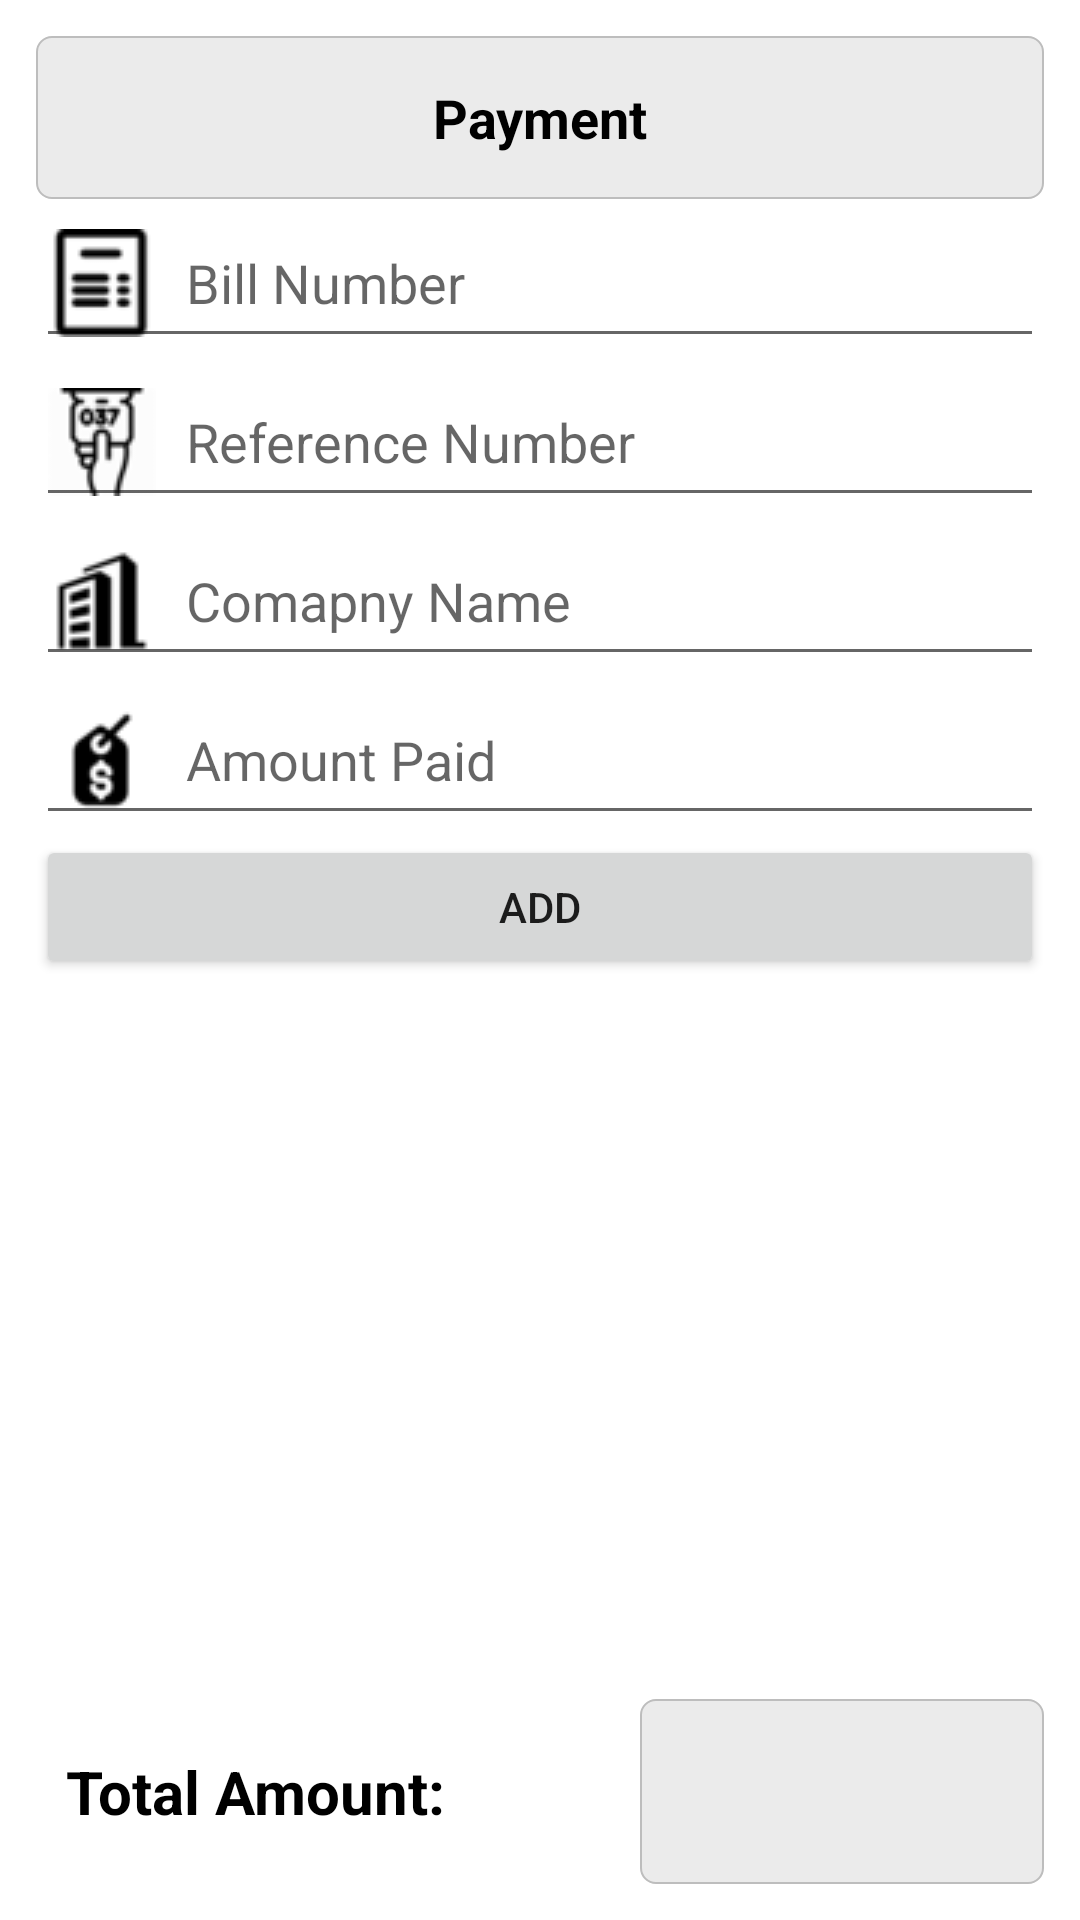

The Android layout XML behind this screen, and the referenced resources:
<!-- AndroidManifest.xml: application theme AppTheme -->
<!-- res/layout/activity_payment.xml -->
<?xml version="1.0" encoding="utf-8"?>
<LinearLayout xmlns:android="http://schemas.android.com/apk/res/android"
    xmlns:app="http://schemas.android.com/apk/res-auto"
    xmlns:tools="http://schemas.android.com/tools"
    android:layout_width="match_parent"
    android:layout_height="match_parent"
    android:background="#fff"
    android:orientation="vertical"
    android:padding="12dp"
    android:weightSum="10"
    tools:context="com.developer.sarthak.businessportal.PaymentActivity">

    <ScrollView
        android:layout_width="match_parent"
        android:layout_height="0dp"
        android:layout_weight="9">

        <LinearLayout

            android:layout_width="match_parent"
            android:layout_height="wrap_content"
            android:orientation="vertical">

            <TextView
                android:layout_width="match_parent"
                android:layout_height="wrap_content"
                android:background="@drawable/resourcesedit"
                android:text="Payment"
                android:textColor="@android:color/black"
                android:gravity="center"
                android:padding="15dp"
                android:textStyle="bold"
                android:textSize="18dp"/>
            <EditText
                android:id="@+id/pay_bill"
                android:layout_width="match_parent"
                android:layout_height="wrap_content"
                android:drawableLeft="@drawable/bill_icon"
                android:drawablePadding="10dp"
                android:textColor="@android:color/black"
                android:hint="Bill Number"/>
            <EditText
                android:id="@+id/pay_ref"
                android:layout_width="match_parent"
                android:layout_height="wrap_content"
                android:drawableLeft="@drawable/ref_icon"
                android:drawablePadding="10dp"
                android:textColor="@android:color/black"
                android:hint="Reference Number"/>
            <EditText
                android:id="@+id/pay_com"
                android:layout_width="match_parent"
                android:layout_height="wrap_content"
                android:drawableLeft="@drawable/company_icon"
                android:drawablePadding="10dp"
                android:textColor="@android:color/black"
                android:hint="Comapny Name"/>
            <EditText
                android:id="@+id/pay_money"
                android:layout_width="match_parent"
                android:layout_height="wrap_content"
                android:drawableLeft="@drawable/price"
                android:drawablePadding="10dp"
                android:textColor="@android:color/black"
                android:hint="Amount Paid"/>
            <Button
                android:id="@+id/pay_add"
                android:layout_width="match_parent"
                android:layout_height="wrap_content"
                android:padding="10dp"
                android:text="Add"/>

        </LinearLayout>

    </ScrollView>
    <LinearLayout
        android:layout_width="match_parent"
        android:layout_height="0dp"
        android:layout_weight="1"
        android:orientation="horizontal"
        android:weightSum="10">

        <TextView
            android:layout_width="0dp"
            android:layout_height="match_parent"
            android:layout_weight="6"
            android:text="Total Amount:"
            android:textSize="20dp"
            android:padding="10dp"
            android:textStyle="bold"
            android:textColor="@android:color/black"
            android:gravity="center_vertical" />

        <EditText
            android:id="@+id/pay_amt"
            android:layout_width="0dp"
            android:layout_weight="4"
            android:layout_height="match_parent"
            android:background="@drawable/resourcesedit"
            android:editable="false"
            android:focusable="false"
            android:textColor="@android:color/black"
            android:gravity="center"
            android:padding="15dp"
            android:textStyle="bold"
            android:textSize="18dp"
            />
    </LinearLayout>

</LinearLayout>
<!-- resources referenced by this layout -->
<resources>
  <!-- drawable bill_icon: png bitmap (drawable, 819 bytes) -->
  <!-- drawable company_icon: png bitmap (drawable, 824 bytes) -->
  <!-- drawable price: png bitmap (drawable, 812 bytes) -->
  <!-- drawable ref_icon: png bitmap (drawable, 2436 bytes) -->
  <!-- drawable resourcesedit (drawable) -->
  <?xml version="1.0" encoding="utf-8"?>
  <selector xmlns:android="http://schemas.android.com/apk/res/android">
      <item android:state_pressed="false" android:state_focused="false">
          <shape>
              <gradient
                  android:centerY="0.2"
                  android:startColor="#ebebeb"
                  android:centerColor="#ebebeb"
                  android:endColor="#ebebeb"
                  android:angle="270"
                  />
              <stroke
                  android:width="0.7dp"
                  android:color="#bdbdbd" />
              <corners
                  android:radius="5dp"/>
          </shape>
      </item>
  </selector>
  <style name="AppTheme" parent="Theme.AppCompat.Light.NoActionBar">
          
          <item name="colorPrimary">@color/red</item>
          <item name="colorPrimaryDark">@color/red</item>
          <item name="colorAccent">@color/blue</item>
      </style>
  <color name="red">#BF1E2E</color>
  <color name="blue">#195176</color>
</resources>
